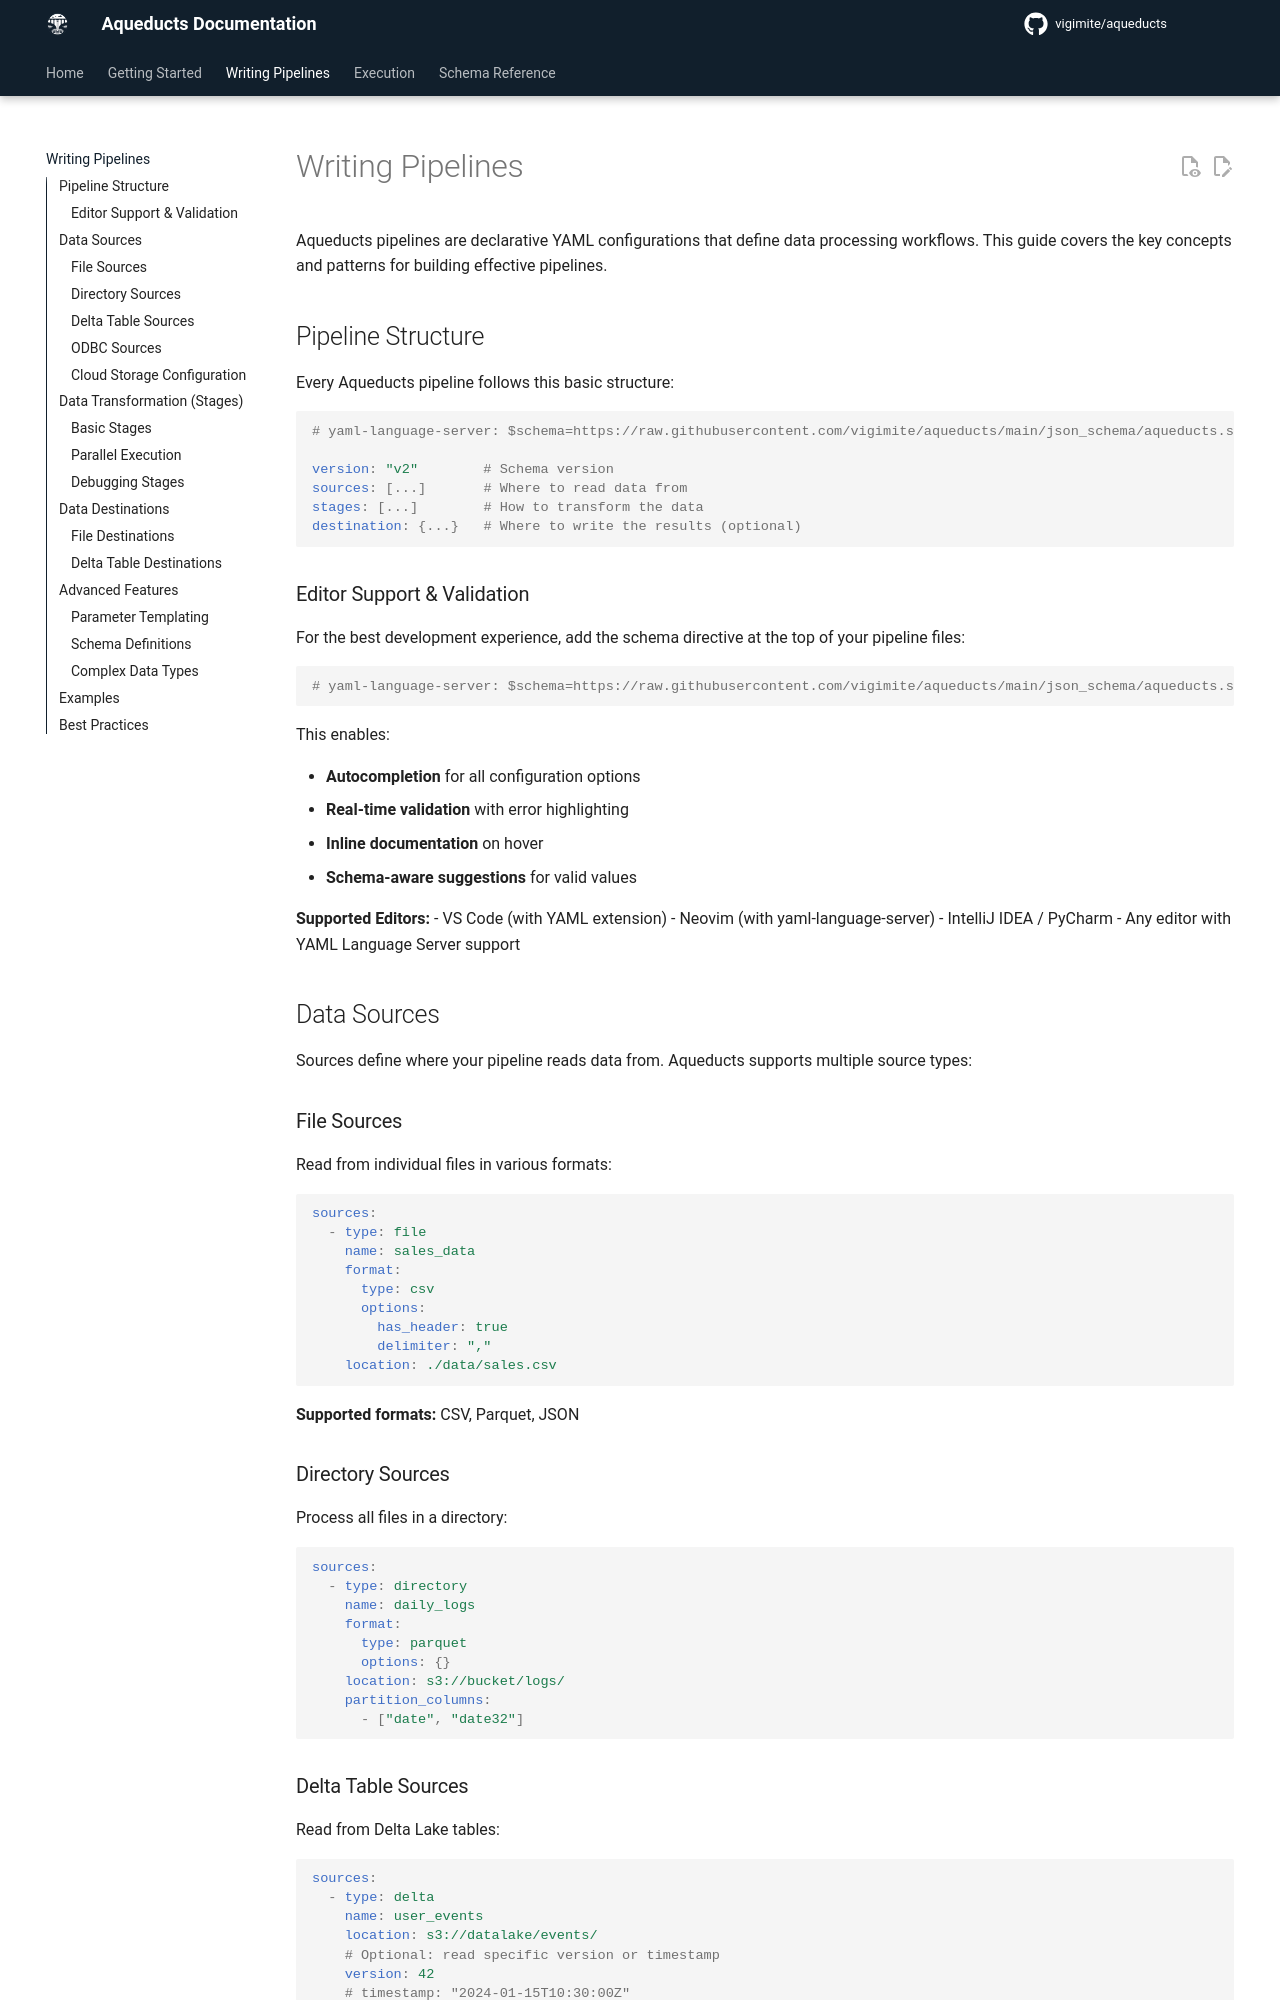

repository: vigimite/aqueducts · page: pipelines/index.html · generator: mkdocs

# Writing Pipelines

Aqueducts pipelines are declarative YAML configurations that define data processing workflows. This guide covers the key concepts and patterns for building effective pipelines.

## Pipeline Structure

Every Aqueducts pipeline follows this basic structure:

```yaml
# yaml-language-server: $schema=https://raw.githubusercontent.com/vigimite/aqueducts/main/json_schema/aqueducts.schema.json

version: "v2"        # Schema version
sources: [...]       # Where to read data from
stages: [...]        # How to transform the data  
destination: {...}   # Where to write the results (optional)
```

### Editor Support & Validation

For the best development experience, add the schema directive at the top of your pipeline files:

```yaml
# yaml-language-server: $schema=https://raw.githubusercontent.com/vigimite/aqueducts/main/json_schema/aqueducts.schema.json
```

This enables:

- **Autocompletion** for all configuration options
- **Real-time validation** with error highlighting  
- **Inline documentation** on hover
- **Schema-aware suggestions** for valid values

**Supported Editors:**
- VS Code (with YAML extension)
- Neovim (with yaml-language-server)
- IntelliJ IDEA / PyCharm
- Any editor with YAML Language Server support

## Data Sources

Sources define where your pipeline reads data from. Aqueducts supports multiple source types:

### File Sources

Read from individual files in various formats:

```yaml
sources:
  - type: file
    name: sales_data
    format:
      type: csv
      options:
        has_header: true
        delimiter: ","
    location: ./data/sales.csv
```

**Supported formats:** CSV, Parquet, JSON

### Directory Sources

Process all files in a directory:

```yaml
sources:
  - type: directory
    name: daily_logs
    format:
      type: parquet
      options: {}
    location: s3://bucket/logs/
    partition_columns:
      - ["date", "date32"]
```

### Delta Table Sources

Read from Delta Lake tables:

```yaml
sources:
  - type: delta
    name: user_events
    location: s3://datalake/events/
    # Optional: read specific version or timestamp
    version: 42
    # timestamp: "2024-01-15T10:30:00Z"
```
